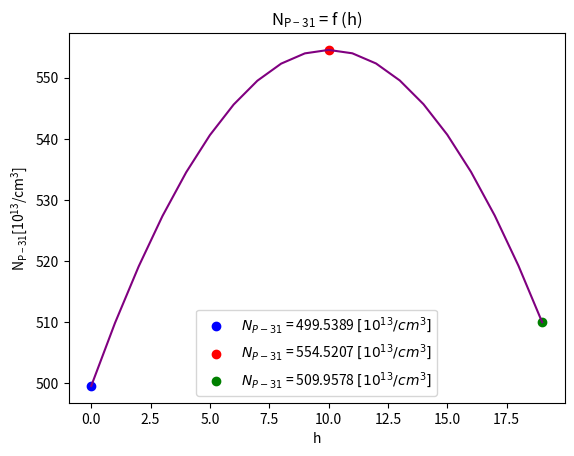

Write Python code to recreate this figure. (Note: this script raises an exception after producing the figure.)
import math
import matplotlib.pyplot as plt
import numpy as np


def get_flux_1d() -> tuple:
    """
    Function that calculates the reactor flux in 1D

    :return: The reactor flux in 1D, Sigma(Si-30)
    """
    # hr = 70 [cm]
    h = 70
    # split the y axis into 70 elements, 1 cm each
    y = [elem for elem in range(-35, 36)]
    # Sigma(Si-30) = sigma(Si-30)(n,gamma)*N(Si-30)
    sigma_si_30_micro = 107.2 * 10 ** (-27)
    # n_si_30 = (roSi30*Na)/MSi30
    # rho(Si-30) = 2.33 [g/cm^3]
    rho_si_30 = 2.33
    na = 6.022 * math.pow(10, 23)
    # M(Si-30) = 29.973770 [g/mol]
    molar_mass_si_30 = 29.973770
    n_si_30 = (rho_si_30 * na) / molar_mass_si_30
    sigma_si_30 = sigma_si_30_micro * n_si_30
    print(f'SigmaSi30 = {sigma_si_30}, NSi30= {n_si_30}')
    # initial flux = f0 = 10^13 [1/s*cm^2]
    f0 = math.pow(10, 13)
    flux_1d = [f0 * (math.cos((math.pi * element) / 70)) for element in y]
    return flux_1d, sigma_si_30


def t_up(
        n_up: int
) -> list:
    """
    Function that returns list with the time interval when the sample is going up

    :param n_up: n-th number of time the sample goes up
    :return: list - the time interval needed for the sample to reach the top with dt=1[s], v=1[cm/s]
    """
    return [tup for tup in range(25 + 100 * n_up, 75 + 100 * n_up)]


def t_down(
        n_down: int
) -> list:
    """
    Function that returns list with the time interval when the sample is going down

    :param n_down: n-th number of time the sample goes down
    :return: list - the time interval needed for the sample to reach the bottom with dt=1[s], v=1[cm/s]
    """
    return [tdd for tdd in range(75 + 100 * n_down, 125 + 100 * n_down)]


def t_start() -> list:
    """
    Function that returns list with the time interval when the sample is going down for the first time

    :return: list - the time interval needed for the sample to reach the bottom from initial t=0[s] with v=1[cm/s]
    """
    return [ts for ts in range(0, 25)]


def going_down_first_time(ift, jft, reactor_flux, sigmasi30):
    """
    A function that calculates from initial time till the Si-30 sample reaches the bottom

    :param ift: highest index of the Si-30 sample on the initial flux indexes scale
    :param jft: lowest index of the Si-30 sample on the initial flux indexes scale
    :param reactor_flux: list, the reactor flux
    :param sigmasi30: float, the Sigma(Si-30)
    :return: highest and lowest index of the Si-30 sample on the initial flux indexes scale,
             P-31 number density, homogeneity
    """
    h_0 = []
    td = t_start()
    for el1 in td:
        print(f't={el1} [s], i={ift}, j={jft}')
        np2_[:, 0] = [el1 for i in range(20)]
        np2_[:, 1] = np2_[:, 1] + [sigmasi30 * el1 * m for m in reactor_flux[ift:jft]]
        if el1 != 0:
            h_0.append((max(np2_[:, 1]) - min(np2_[:, 1])) / np.average(np2_[:, 1]))
        ift += 1
        jft += 1
    return ift, jft, np2_, h_0


def going_up(n, ii, jj, reactor_flux, sigmasi30, np_up, h_up):
    """
    A function that calculates from a given time till the Si-30 sample reaches the top from the bottom.
    :param n: the n-th time of going  up
    :param ii: highest index of the Si-30 sample on the initial flux indexes scale
    :param jj: lowest index of the Si-30 sample on the initial flux indexes scale
    :param reactor_flux: list, the reactor flux
    :param sigmasi30: float, the Sigma(Si-30)
    :param np_up: P-31 number density
    :param h_up: homogeneity
    :return: highest and lowest index of the Si-30 sample on the initial flux indexes scale,
             P-31 number density, homogeneity
    """
    print('\nGoing UP\n')
    tu = t_up(n)
    for el2 in tu:
        print(f't={el2} [s], i={ii}, j={jj}')
        np_up[:, 0] = [el2 for i in range(20)]
        np_up[:, 1] = np_up[:, 1] + [sigmasi30 * el2 * m for m in reactor_flux[ii:jj]]
        h_up.append((max(np_up[:, 1]) - min(np_up[:, 1])) / np.average(np_up[:, 1]))
        ii -= 1
        jj -= 1
    return ii, jj, np_up, h_up


def going_down(n, ii, jj, reactor_flux, sigmasi30, np_down, h_down):
    """
    A function that calculates from initial time till the Si-30 sample reaches the bottom from the top.
    :param n: the n-th time of going down
    :param ii: highest index of the Si-30 sample on the initial flux indexes scale
    :param jj: lowest index of the Si-30 sample on the initial flux indexes scale
    :param reactor_flux: list, the reactor flux
    :param sigmasi30: float, the Sigma(Si-30)
    :param np_down: P-31 number density
    :param h_down: homogeneity
    :return: highest and lowest index of the Si-30 sample on the initial flux indexes scale,
             P-31 number density, homogeneity
    """
    print('\nGoing DOWN\n')
    td = t_down(n)
    for el1 in td:
        print(f't={el1} [s], i={ii}, j={jj}')
        np_down[:, 0] = [el1 for i in range(20)]
        np_down[:, 1] = np_down[:, 1] + [sigmasi30 * el1 * m for m in reactor_flux[ii:jj]]
        h_down.append((max(np_down[:, 1]) - min(np_down[:, 1])) / np.average(np2_[:, 1]))
        ii += 1
        jj += 1
    return ii, jj, np_down, h_down


def up_down(n_times, np31, hom1, reactor_flux, sigmasi30):
    """
    The driver function.

    :param n_times: int, number of times of going up and down of the Si-30 sample
    :param reactor_flux: list, the reactor flux
    :param sigmasi30: float, the Sigma(Si-30)
    :return: P-31 number density, homogeneity
    """
    np32 = []
    for n in range(0, n_times):
        iii1, ji1, npi1_, hi1_ = going_up(n, iii[-1], jjj[-1], reactor_flux, sigmasi30, np31, hom1)
        iii.append(iii1)
        jjj.append(ji1)
        iii2, ji2, np32, hom1 = going_down(n, iii[-1], jjj[-1], reactor_flux, sigmasi30, npi1_, hi1_)
        iii.append(iii2)
        jjj.append(ji2)
    return np32, hom1


if __name__ == '__main__':
    # get the flux in 1D and SigmaSi30
    f, sigma_si30 = get_flux_1d()
    # initialize P-31 number density, homogeneity
    np2_ = np.zeros((20, 2))
    i1, j1, np1_, h1_ = going_down_first_time(25, 45, f, sigma_si30)
    iii = [i1]
    jjj = [j1]
    # going up and down 5 times
    num = 5
    np31, hom = up_down(num, np1_, h1_, reactor_flux=f, sigmasi30=sigma_si30)

    # plot Np31 = f(h)

    # plot Np31 = f(h) at start, end of the sample, and at the position of max Np31 value

    data1 = np31[:, 1] / 10 ** 13
    max_value = np.max(data1)
    min_value = np.min(data1)
    last_value = data1[-1]

    plt.scatter(np.argmin(data1), min_value, color='blue', label=f"$N_{'{P-31}'}$ = {round(min_value, 4)} $[10^{'{13}'}/cm^3]$")
    plt.scatter(np.argmax(data1), max_value, color='red', label=f"$N_{'{P-31}'}$ = {round(max_value, 4)} $[10^{'{13}'}/cm^3]$")
    plt.scatter(19, last_value, color='green', label=f"$N_{'{P-31}'}$ = {round(last_value, 4)} $[10^{'{13}'}/cm^3]$")

    plt.plot(data1, '-', color='purple')
    plt.title('$\mathregular{N_{P-31 }}$ = f (h)')
    plt.xlabel('h')
    plt.ylabel('$\mathregular{N_{P-31} [10^{13}/cm^3]}$')
    plt.ticklabel_format(style='plain', useOffset=False, axis='both')
    # plt.grid()
    plt.legend()
    # save figure
    plt.savefig(f'images/1dN{num}_t{len(hom)}.png')
    # plot H = f(t)

    # plot H = f(t) at max, min and last H value

    max_val = max(hom)
    max_pos = hom.index(max_val)
    min_val = min(hom)
    min_pos = hom.index(min_val)
    last_val = hom[-1]
    last_pos = len(hom) - 1
    plt.scatter(min_pos, min_val, color='blue', label=f"$H_{'{min}'}$ = {round(min_val, 4)} at t = {min_pos + 1} [s]")
    plt.scatter(max_pos, max_val, color='red', label=f"$H_{'{max}'}$ = {round(max_val, 4)} at t = {max_pos + 1} [s]")
    plt.scatter(last_pos, last_val, color='green',
                label=f"$H_{'{final}'}$ = {round(last_val, 4)} at t = {last_pos + 1} [s]")
    plt.legend()
    plt.plot(hom, '-')
    plt.title(f'H = f (t)')
    plt.xlabel('time [s]')
    plt.ylabel('H [/]')
    plt.grid(which='major', axis='both')
    plt.subplots_adjust(left=0.2)
    # save figure
    plt.savefig(f'images/1dH{num}t{last_pos+1}.png')
    plt.show()
